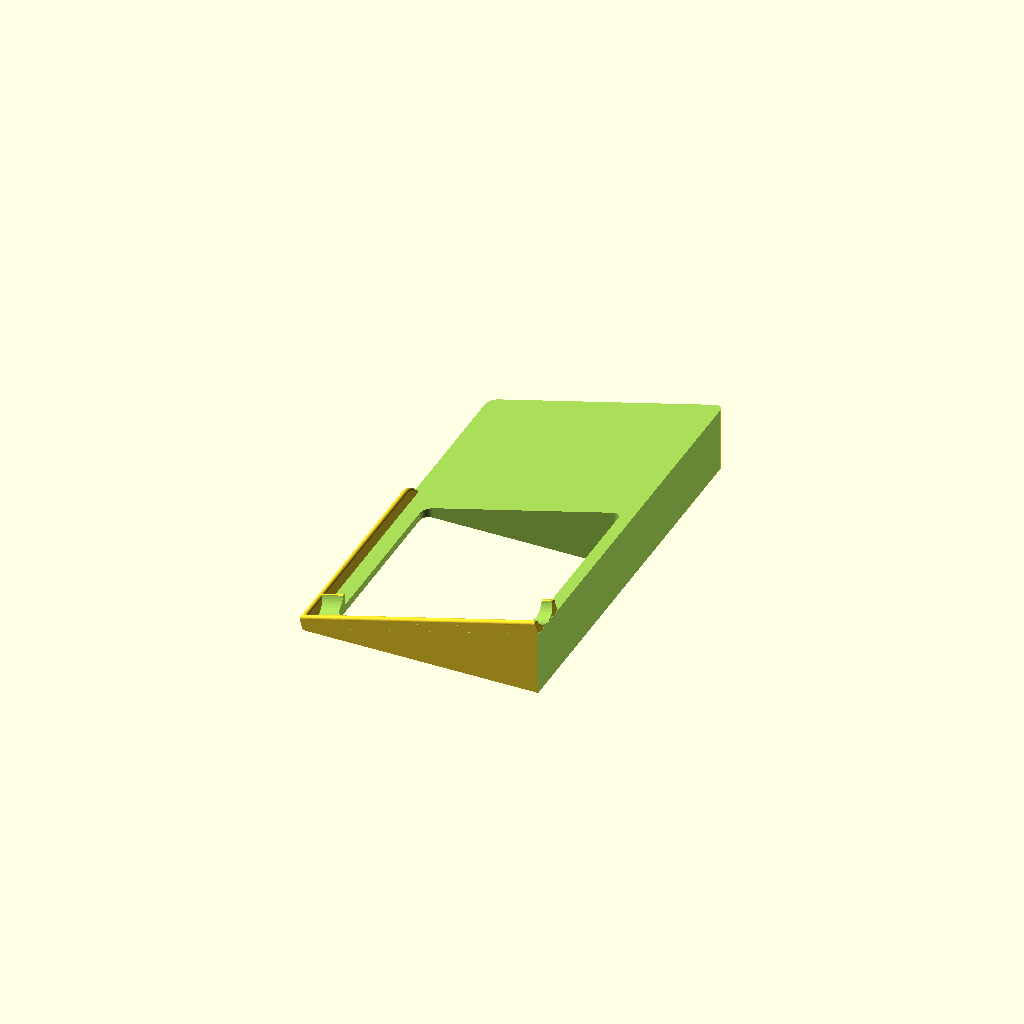
Cell 1: rendered with the file's own defaults.
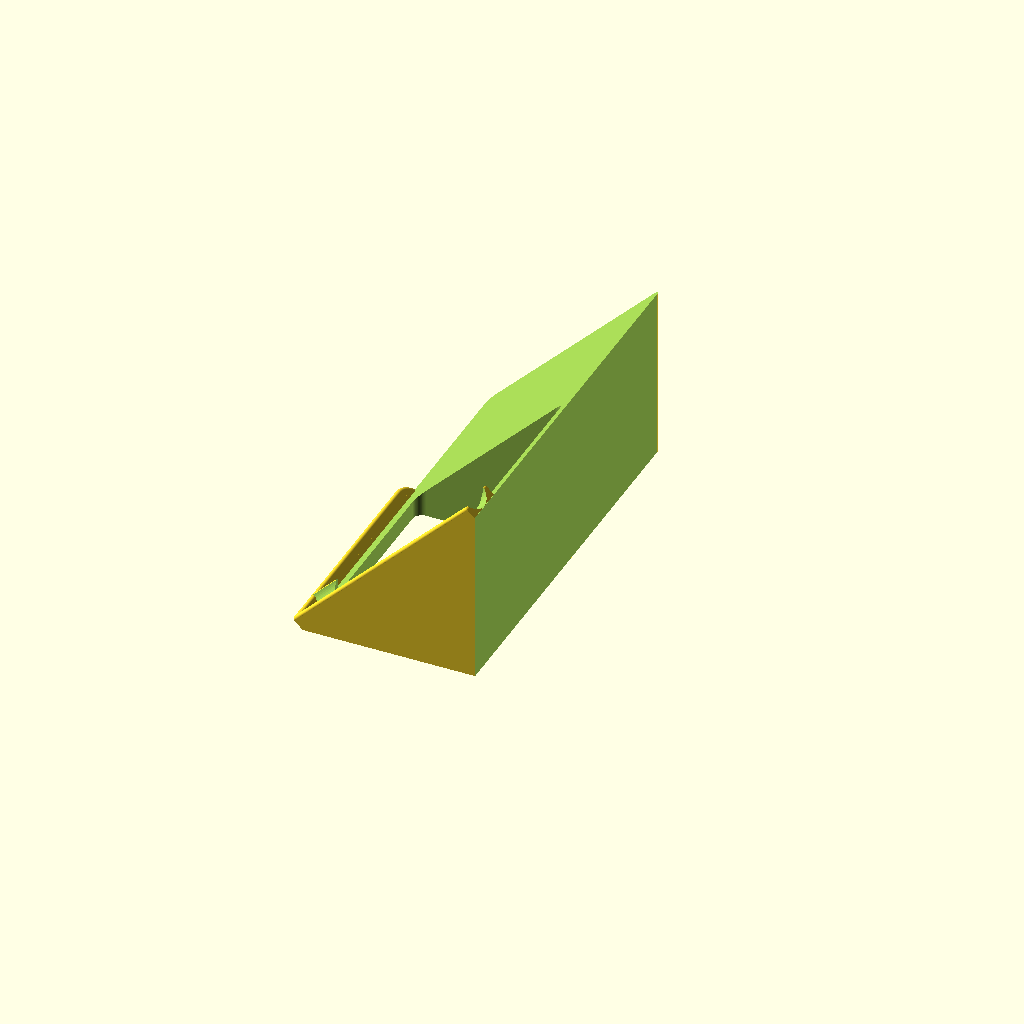
Cell 2: the same model with angle = 45.
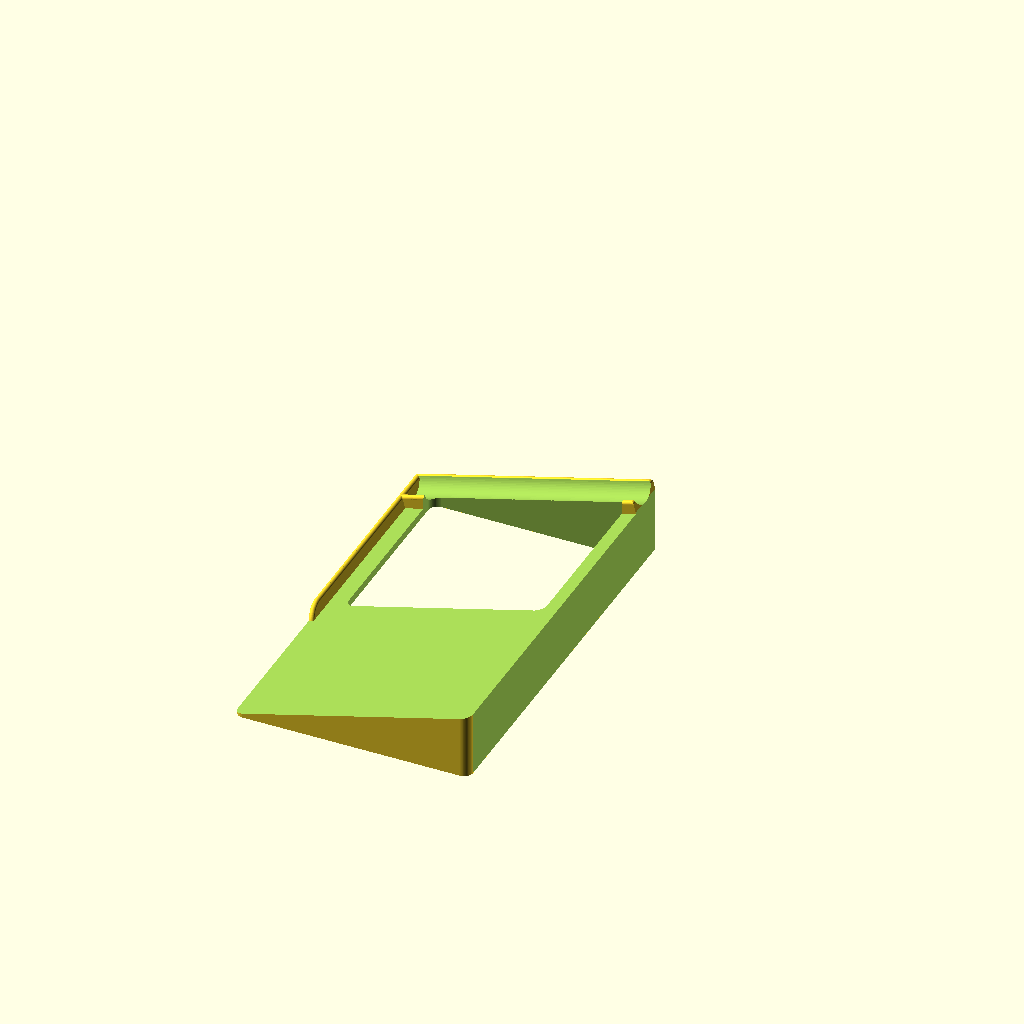
Cell 3: the same model with handed = "left".
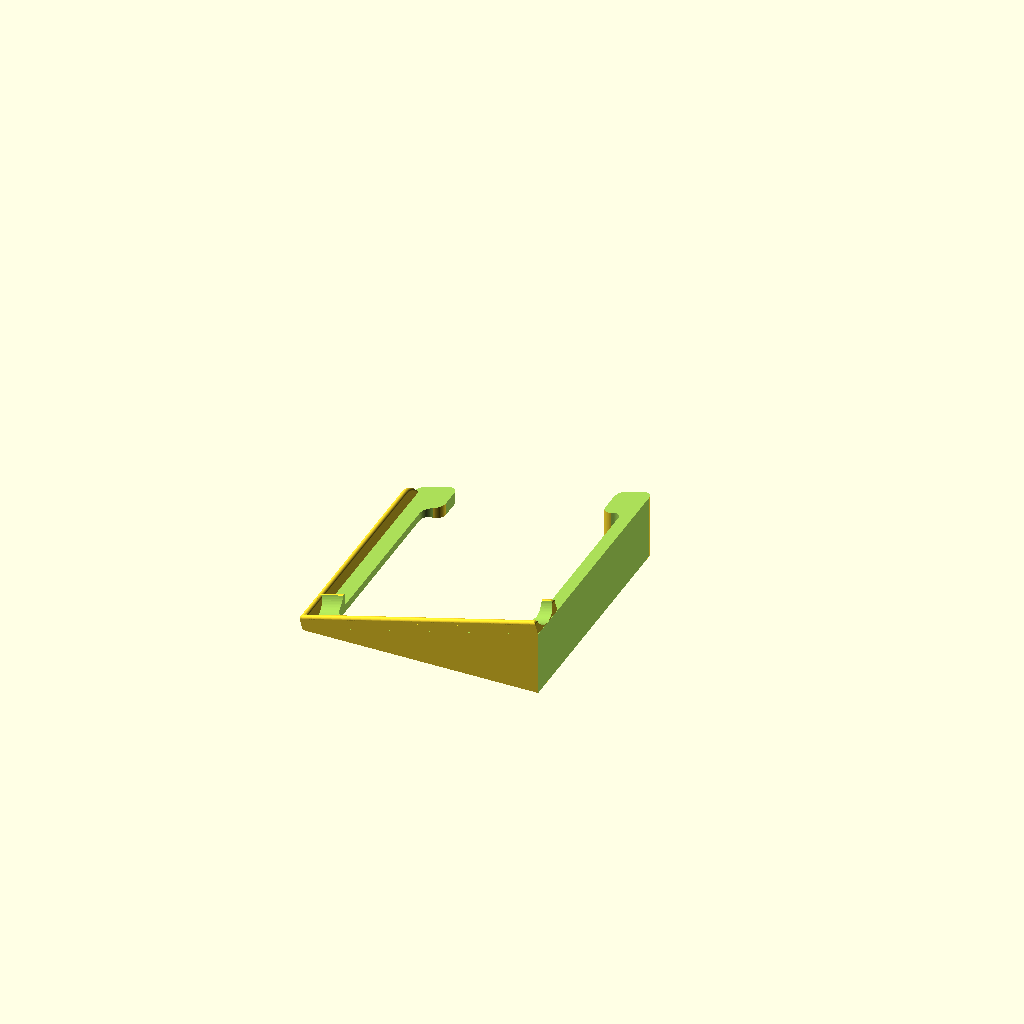
Cell 4 — wrist_rest set to "no", the other parameters unchanged.
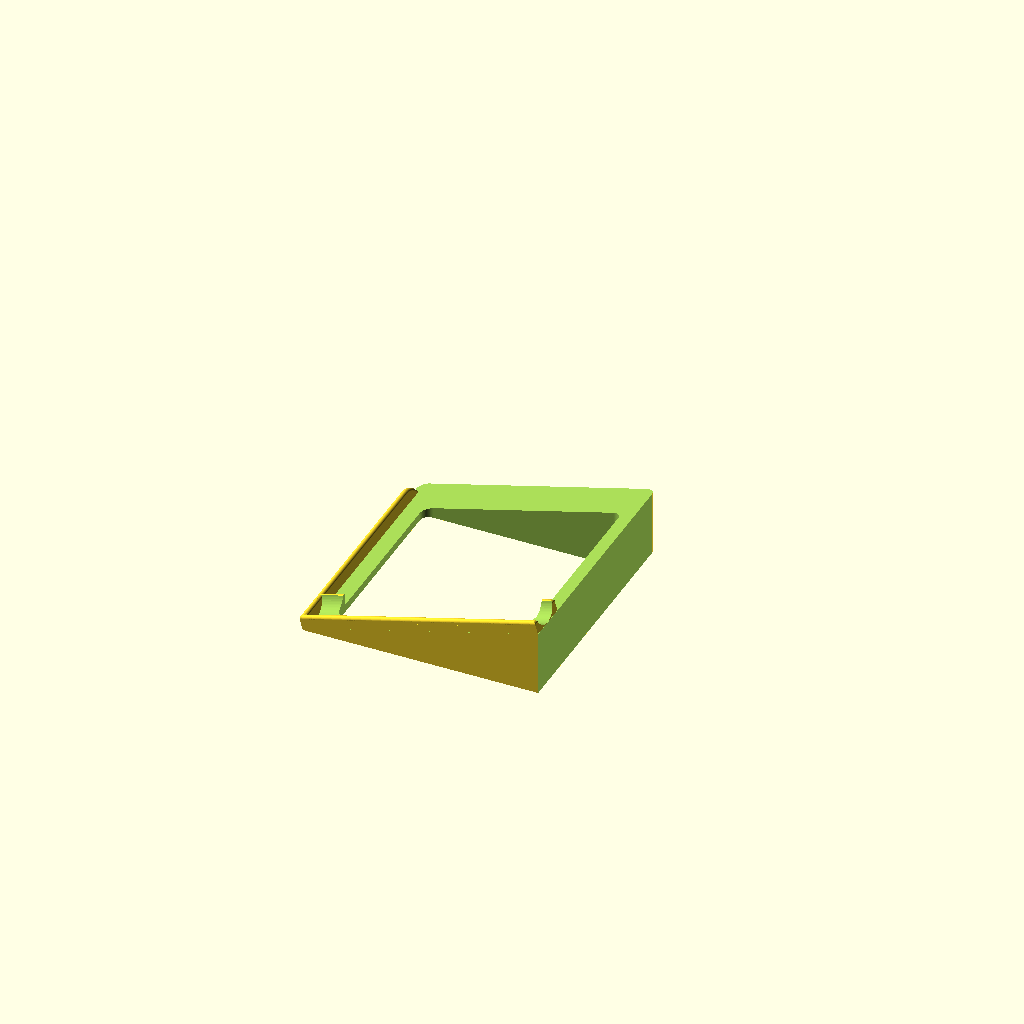
Cell 5: the same model with wrist_rest_length = 0.
All cells are drawn from one camera (rotation 55°, 0°, 25°, orthographic, colour scheme Cornfield), so only the parameter changes between them.
The OpenSCAD source (inputs/thingiverse/files/thing-598616/files/magic-trackpad-ergonomic-support-with-wrist-rest.scad):
/**
 * Parametric module to create an angled ergonomic support for the Apple Magic Trackpad.
 *
 * This OpenSCAD library is part of the [dotscad](https://github.com/dotscad/dotscad)
 * project, an open collection of modules and Things for 3d printing.  Please check there
 * for the latest versions of this and other related files.
 *
 * @copyright  Chris Petersen, 2014
 * @license    http://creativecommons.org/licenses/LGPL/2.1/
 * @license    http://creativecommons.org/licenses/by-sa/3.0/
 *
 * @see        http://www.thingiverse.com/thing:263636
 * @source     https://github.com/dotscad/things/blob/master/magic_trackpad_ergonomic_support/magic_trackpad_ergonomic_support.scad
 */

/* ******************************************************************************
 * Thingiverse Customizer parameters and rendering.
 * ****************************************************************************** */

/* [Global] */

// Target angle of elevation
angle = 15; // [5:45]

// Which hand you use for the trackpad
handed = "right"; // [right,left]

// Add wrist rest to model
wrist_rest = "yes"; // [yes,no]

// Length of the wrist rest (cm)
wrist_rest_length = 8; // [0:12]

/* [Hidden] */

// I don't know why but OpenSCAD freaks out if $fn is 50 or 100
$fn=75;

// A global overlap variable (to prevent printing glitches)
$o = .1;

// Render the part
trackpad_platform(angle, handed);

/* ******************************************************************************
 * Main module code below:
 * ****************************************************************************** */

module round_corner() {
    difference() {
        translate([-5,-5,0]) cube([10,10,200]);
        translate([5,5,-1]) cylinder(r=5, h=202);
    }
}

// Newer variation of the lower wall, but it leaves the bottom edge of the support too
// thin/flimsy, so for now we'll use the original.
module lower_wall2(d) {
    t = 1;
    h = 6 + t;
    r = 11.5;
    union() {
        // back
        // @todo extend further.  may need to extend entire width just for strength.
        intersection() {
            translate([0,-1.3/2,0]) cube([3,16,d]);
            hull() translate([1.5,1,-10.1]) rotate([0,90,0])
                rotate_extrude(convexity = 10)
                translate([17, 0, 0])
                    circle(r = 1.5);
        }
        // front
        intersection() {
            cube([3,d,d]);
            hull() translate([1.5,d-16,-r/2]) rotate([0,90,0])
                rotate_extrude(convexity = 20)
                translate([r, 0, 0])
                circle(r = 1.5);
        }
    }
}

module lower_wall(d) {
    hull() {
        cube([3,1,6]);
        translate([1.5,-.5,6.5]) rotate([0,90,90]) cylinder(r=1.5,h=d-15);
        intersection() {
            cube([3,d,8]);
            translate([1.5,d-16,-5]) rotate([0,90,0])
                rotate_extrude(convexity = 10)
                translate([11.5, 0, 0])
                 circle(r = 1.5);
        }
     }
 }

module back_wall(d, angle) {
    t = .5;
    h = 6 + t;
    difference() {
        union() {
            cube([d+(tan(angle)*t),19+1.5+(1.5*1.5),h]);
            // Rear lip of the "cup"
            translate([0,1.5,h]) rotate([0,90,0]) intersection() {
                cylinder(r=1.5,h=d+(tan(angle)*t));
                hull() { // 5 is just an arbitrary number
                    translate([0,5/2,1.5]) rotate([90,0,0]) cylinder(r=1.5,h=5);
                    translate([0,5/2,d+(tan(angle)*t) -1.5]) rotate([90,0,0]) cylinder(r=1.5,h=5);
                }
            }
            // Front lip of the "cup"
            translate([0,19+1.5*1.5,h]) rotate([0,90,0]) intersection() {
                cylinder(r=1.5,h=d+(tan(angle)*t));
                hull() { // 5 is just an arbitrary number
                    translate([0,5/2,1.5]) rotate([90,0,0]) cylinder(r=1.5,h=5);
                    translate([0,5/2,d+(tan(angle)*t) -1.5]) rotate([90,0,0]) cylinder(r=1.5,h=5);
                }
            }
            // Front of the "cup"
            //intersection() {
                //cube([d+(tan(angle)*t),19.6,4]);
            //    translate([0,17.75-1.3,1.3]) rotate([0,90,0]) hull() { // 25 is just an arbitrary number
            //        translate([0,25/2,1.3+(tan(angle)*t)]) rotate([90,0,0]) cylinder(r=1.3,h=25);
            //        translate([0,25/2,d+(tan(angle)*t) -1.3]) rotate([90,0,0]) cylinder(r=1.3,h=25);
            //    }
            //}
            // Lip for the front of the "cup"
            //translate([0,19.6-1.3,4]) rotate([0,90,0]) intersection() {
            //    cylinder(r=1.3,h=d+(tan(angle)*t));
            //    hull() { // 5 is just an arbitrary number
            //        translate([0,5/2,1.3+(tan(angle)*t)]) rotate([90,0,0]) cylinder(r=1.3,h=5);
            //        translate([0,5/2,d+(tan(angle)*t) -1.3]) rotate([90,0,0]) cylinder(r=1.3,h=5);
            //    }
            //}
        }
        // note: trackpad rear diameter is 17.75mm.  Render at 19mm to account for PLA shrinkage
        translate([-$o,11.5,9.5+1.5-t+$o]) rotate([0,90,0]) {
            cylinder(r=9.5,h=200);
        }
    }
}

module trackpad_platform(angle, handed) {
    d = (13 * 10) + 3; // 13cm on a side, plus a little fudge for the wall
    wp = (wrist_rest == "yes") ? (wrist_rest_length * 10) + 3 : 0; // Convert cm to mm, add a litle fudge, 0 if no wrist rest
    t = 1;
    difference() {
        union() {
            difference() {
                // base
                difference() {
                    union() {
                        translate([0,(handed == "right" ? -2 : -wp),$o]) difference() {
                            cube([d,d+2+wp,d]);
                            rotate([0,-angle,0]) translate([-$o,-$o,t]) cube([d*2,d*2,d*2]);
                        }
                        // platform walls
                        rotate([0,-angle,0]) union() {
                            if (handed == "right") {
                                translate([0,-2,0]) back_wall(d, angle);
                                lower_wall(d);
                            }
                            else {
                                translate([d+(tan(angle)*2),d+2,0]) rotate([0,0,180]) back_wall(d, angle);
                                translate([3,d,0]) rotate([0,0,180]) lower_wall(d);
                            }
                        }
                    }

                    if (wrist_rest == "no") {
                        // front opening under the trackpad
                        translate([cos(angle)*23,(handed == "right" ? d-30 : -5),-$o])
                            cube([cos(angle)*(d-23)-cos(angle)*20, 40, 200]);
                    }

                    // @todo need about 2mm more on rear edge
                    // @todo lower edge is too thin (bends). For now, we're just using the old lower_wall variation
                    translate([0,(handed == "right" ? 10+5 : -10+35),-$o]) hull() {
                        for(t = [ [3+cos(angle)*15,0,0],
                                  [3+cos(angle)*15,d-40,0],
                                  [cos(angle)*(d-10)-3,d-40,0],
                                  [cos(angle)*(d-10)-3,0,0]
                                ]) {
                            translate(t) cylinder(r=5,h=d);
                        }
                    }
                    // Tiny cutout on the back wall for the trackpad feet
                    // @todo make this look right, and add for left handed.
                    //rotate([0,-angle,0]) union() {
                    //    translate([-$o,11, t]) rotate([0,90,0]) cylinder(r=1.25,h=200);
                    //}
                }

                // Rounded edges
                if (wrist_rest == "yes") {
                    // if adding wrist rest, we only want to round the front corners
                     if (handed == "right") {
                        for (tr=[ [ [0,d+wp,-$o],            [0,0,-90] ],
                                  [ [cos(angle)*d,d+wp,-$o], [0,0,180] ],
                                ] ) {
                            translate(tr[0]) rotate(tr[1]) round_corner();
                        }
                    } else {
                        for (tr=[ [ [0,-wp,-$o],            [0,0,0]  ],
                                  [ [cos(angle)*d,-wp,-$o], [0,0,90] ], 
                                ] ) {
                            translate(tr[0]) rotate(tr[1]) round_corner();
                        }
                    }
                } else {
                    // no wrist rest, round all corners of front
                    if (handed == "right") {
                        for (tr=[ [ [0,d,-$o],                    [0,0,-90] ],
                                  [ [cos(angle)*d,d,-$o],         [0,0,180] ],
                                  [ [cos(angle)*(d-20),d,-$o],    [0,0,-90] ],
                                  [ [cos(angle)*(20+3),d,-$o],    [0,0,180] ],
                                  [ [cos(angle)*(20+3),d-20,-$o], [0,0,90]  ],
                                  [ [cos(angle)*(d-20),d-20,-$o], [0,0,0]   ],
                                ] ) {
                            translate(tr[0]) rotate(tr[1]) round_corner();
                        }
                    } else {
                        for (tr=[ [ [0,0,-$o],                           [0,0,0]   ],
                                  [ [cos(angle)*d,0,-$o],                [0,0,90]  ],
                                  [ [cos(angle)*d-cos(angle)*20,0,-$o],  [0,0,0]   ],
                                  [ [cos(angle)*(20+3),0,-$o],           [0,0,90]  ],
                                  [ [cos(angle)*(20+3),20,-$o],          [0,0,180] ],
                                  [ [cos(angle)*d-cos(angle)*20,20,-$o], [0,0,-90] ],
                                ] ) {
                            translate(tr[0]) rotate(tr[1]) round_corner();
                        }
                    }
                }
            }
        }
        // Max-width cutoff
        translate([cos(angle)*d,-d,-d/2]) cube([d*2,d*3,d*2]);
    }
}
Customizer parameters (derived from the source; name, type, default, range or options):
angle: number, default 15, range 5 to 45
handed: string, default "right", options "right", "left"
wrist_rest: string, default "yes", options "yes", "no"
wrist_rest_length: number, default 8, range 0 to 12
